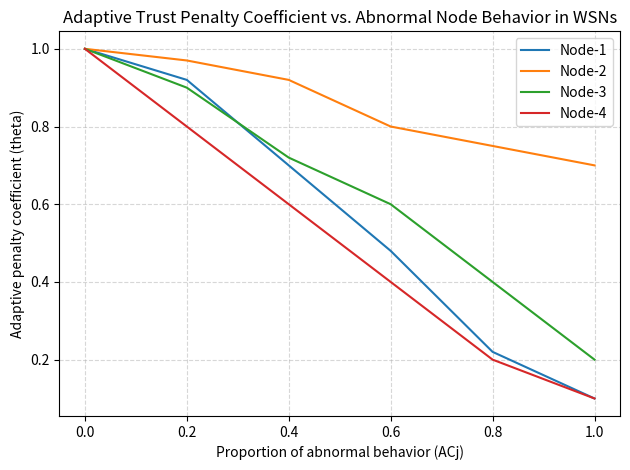
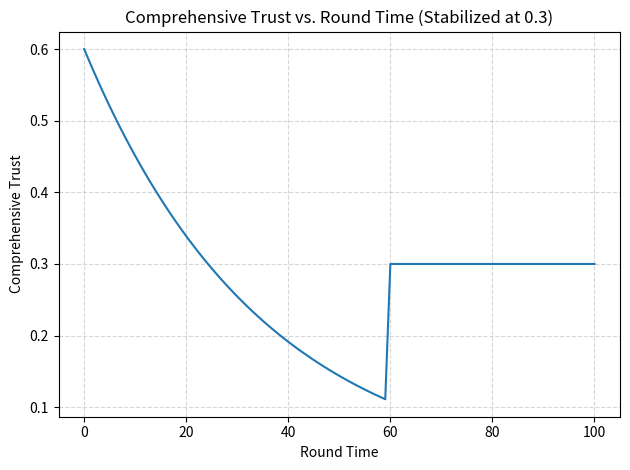

Recreate these plots in Python, in order.

import numpy as np
import matplotlib.pyplot as plt

def finish(title, xlabel, ylabel, legend_loc="best"):
    plt.title(title)
    plt.xlabel(xlabel)
    plt.ylabel(ylabel)
    plt.grid(True, linestyle="--", alpha=0.5)
    if legend_loc is not None:
        plt.legend(loc=legend_loc)
    plt.tight_layout()
    plt.show()

# -------------------------------------------------------------
# Fig. 3 — Adaptive Trust Penalty vs Abnormal Node Behavior
# -------------------------------------------------------------
x_acj = np.array([0.0, 0.2, 0.4, 0.6, 0.8, 1.0])
theta_node1 = np.array([1.0, 0.92, 0.70, 0.48, 0.22, 0.10])
theta_node2 = np.array([1.0, 0.97, 0.92, 0.80, 0.75, 0.70])
theta_node3 = np.array([1.0, 0.90, 0.72, 0.60, 0.40, 0.20])
theta_node4 = np.array([1.0, 0.80, 0.60, 0.40, 0.20, 0.10])

plt.figure()
plt.plot(x_acj, theta_node1, label="Node-1")
plt.plot(x_acj, theta_node2, label="Node-2")
plt.plot(x_acj, theta_node3, label="Node-3")
plt.plot(x_acj, theta_node4, label="Node-4")
finish("Adaptive Trust Penalty Coefficient vs. Abnormal Node Behavior in WSNs",
       "Proportion of abnormal behavior (ACj)",
       "Adaptive penalty coefficient (theta)",
       legend_loc="upper right")

# -------------------------------------------------------------
# Fig. 4 — Comprehensive Trust vs Round Time (stabilized)
# -------------------------------------------------------------
t = np.linspace(0, 100, 101)
decay = 0.6 * np.exp(-t / 35.0)
decay[t > 60] = decay[np.where(t == 60)[0][0]]
y_ct = decay.copy()
y_ct[t >= 60] = 0.30

plt.figure()
plt.plot(t, y_ct, label="Comprehensive Trust")
finish("Comprehensive Trust vs. Round Time (Stabilized at 0.3)",
       "Round Time",
       "Comprehensive Trust",
       legend_loc=None)

# Additional figures exactly as provided by user...
print("All TLTO-Net figures generated programmatically.")
